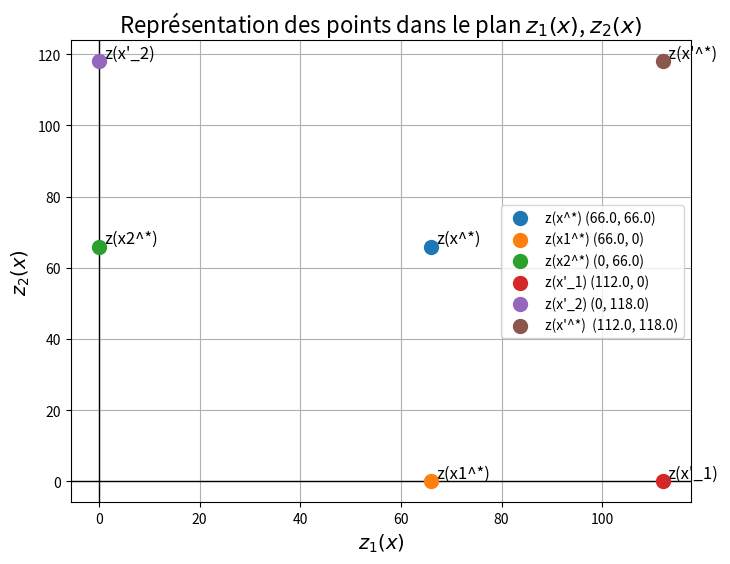

The matplotlib source for this figure:
import matplotlib.pyplot as plt

# Définition des points (vecteurs image)
points = {
    "z(x^*)": (66.0, 66.0), 
    "z(x1^*)":(66.0,0),
    "z(x2^*)":(0,66.0),
    "z(x'_1)": (112.0, 0), 
    "z(x'_2)": (0, 118.0), 
    "z(x'^*) ": (112.0, 118.0)  
}

# Création du graphique
plt.figure(figsize=(8, 6))

# Tracer les points
for label, (z1, z2) in points.items():
    plt.scatter(z1, z2, label=f'{label} ({z1}, {z2})', s=100, zorder=5)

# Ajouter des annotations pour les points
for label, (z1, z2) in points.items():
    plt.annotate(f'{label}', (z1 + 1, z2 + 1), fontsize=12)

# Ajouter des axes et des labels
plt.axhline(0, color='black',linewidth=1)
plt.axvline(0, color='black',linewidth=1)
plt.xlabel('$z_1(x)$', fontsize=14)
plt.ylabel('$z_2(x)$', fontsize=14)

# Ajouter un titre
plt.title('Représentation des points dans le plan $z_1(x)$, $z_2(x)$', fontsize=16)

# Ajouter une légende
plt.legend()

# Afficher le graphique
plt.grid(True)
plt.show()
